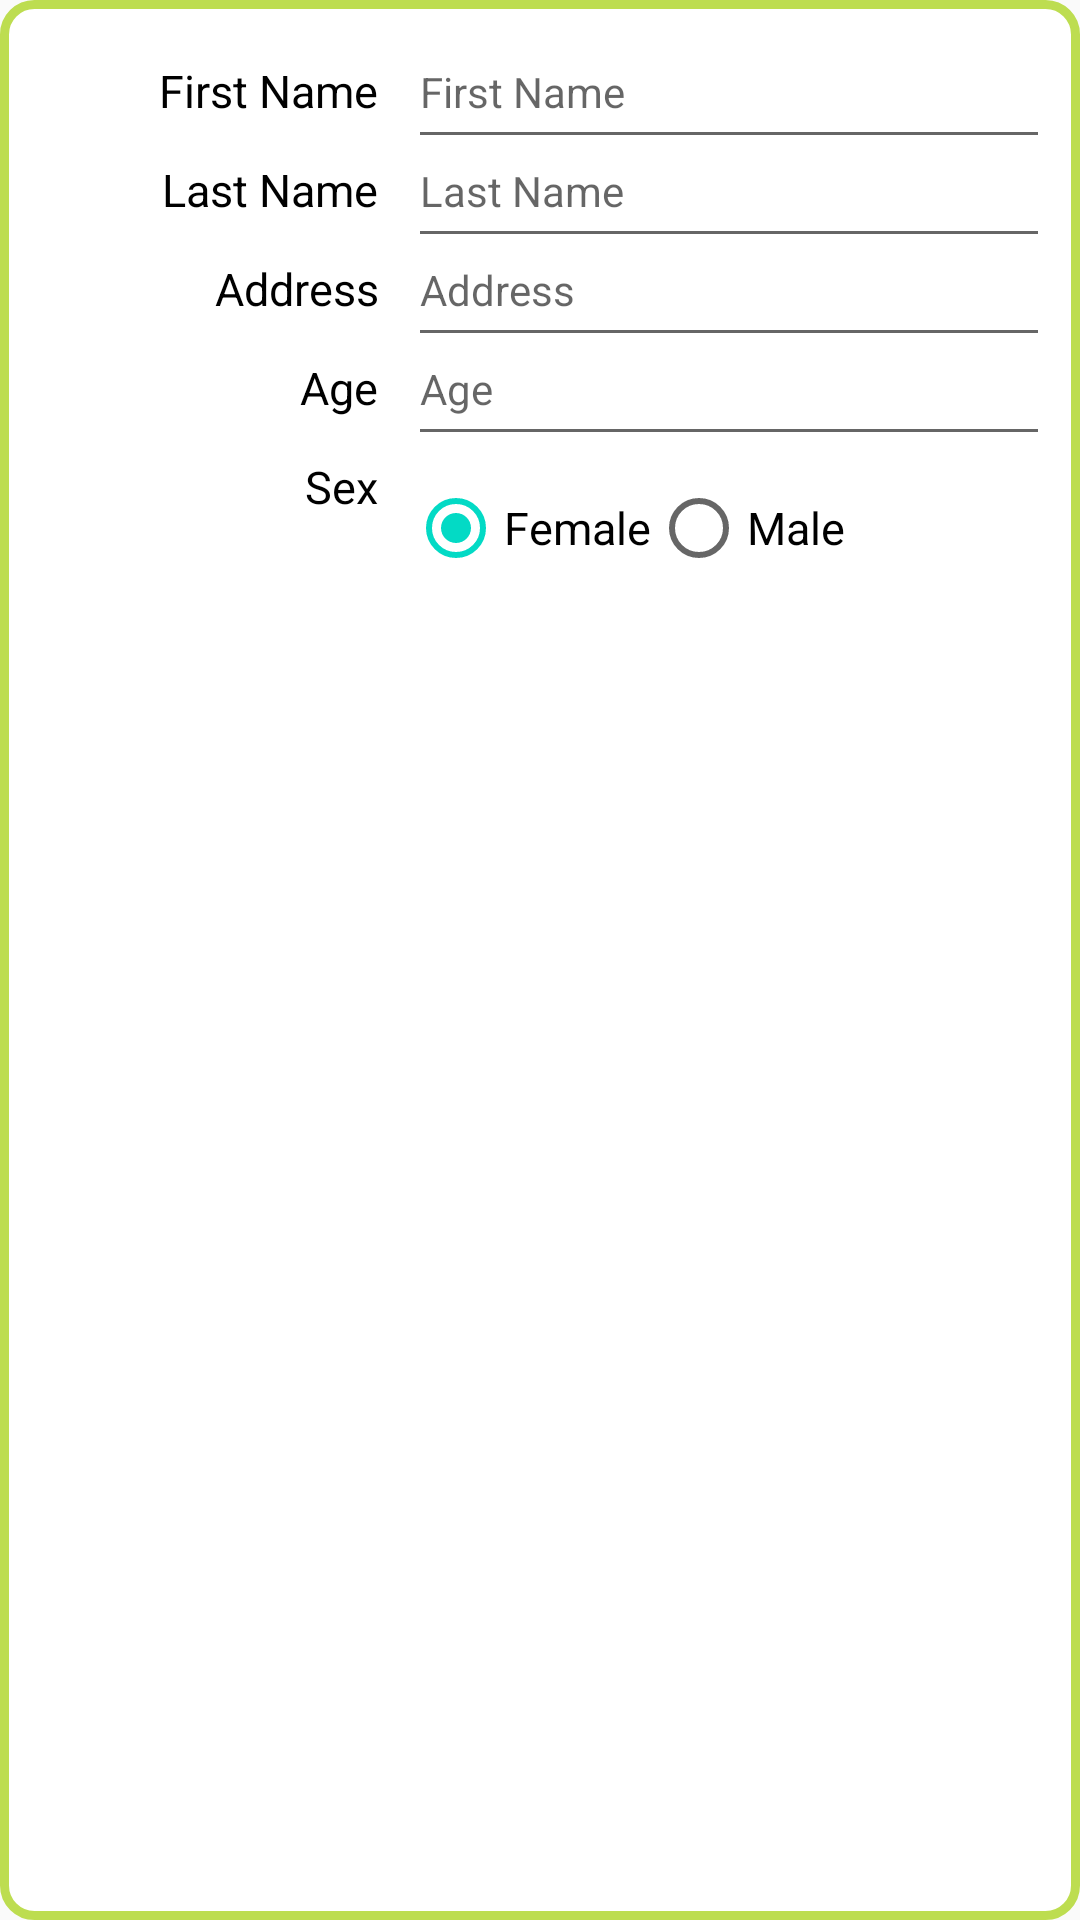

The Android layout XML behind this screen, and the referenced resources:
<!-- AndroidManifest.xml: application theme Theme.AndroidTut -->
<!-- res/layout/hotel_guest_list_layout.xml -->
<?xml version="1.0" encoding="utf-8"?>
<androidx.constraintlayout.widget.ConstraintLayout xmlns:android="http://schemas.android.com/apk/res/android"

    android:layout_width="match_parent"
    android:layout_height="wrap_content"
    android:background="@drawable/layout_border"
    android:layout_marginTop="20dp"
    android:layout_marginHorizontal="10dp"
    xmlns:app="http://schemas.android.com/apk/res-auto">

<androidx.constraintlayout.widget.ConstraintLayout
            android:layout_width="match_parent"
            android:layout_height="wrap_content"

            app:layout_constraintStart_toStartOf="parent"
            app:layout_constraintTop_toTopOf="parent">
    <androidx.constraintlayout.widget.Guideline
        android:id="@+id/guideLine"
        android:layout_width="wrap_content"
        android:layout_height="wrap_content"
        android:orientation="vertical"
        app:layout_constraintGuide_percent=".35"
        />

            <TextView
                android:id="@+id/hotel_guest_list_first_name_text_view"
                android:layout_width="wrap_content"
                android:layout_height="wrap_content"
                android:layout_marginTop="20dp"
                android:fontFamily="sans-serif"
                android:gravity="center_horizontal"
                android:text="First Name"
                android:textAlignment="center"
                android:textColor="@color/black"
                android:textSize="15sp"
                app:layout_constraintTop_toTopOf="parent"
                app:layout_constraintEnd_toEndOf="@id/guideLine"/>

        <EditText
            android:id="@+id/hotel_guest_list_first_name_edittext_view"
            android:layout_height="wrap_content"
            android:layout_width="0dp"
            android:fontFamily="sans-serif"
            android:minHeight="48dp"
            android:hint="First Name"
            android:textColor="@color/black"
            android:textSize="14sp"
            app:layout_constraintStart_toStartOf="@id/guideLine"
            app:layout_constraintTop_toTopOf="@id/hotel_guest_list_first_name_text_view"
            app:layout_constraintEnd_toEndOf="parent"
            app:layout_constraintBaseline_toBaselineOf="@id/hotel_guest_list_first_name_text_view"
            android:layout_marginHorizontal="10dp"/>

    <TextView
        android:id="@+id/hotel_guest_list_last_name_text_view"
        android:layout_width="wrap_content"
        android:layout_height="wrap_content"
        android:fontFamily="sans-serif"
        android:gravity="center_horizontal"
        android:text="Last Name"
        android:textAlignment="center"
        android:textColor="@color/black"
        android:textSize="15sp"
        app:layout_constraintEnd_toEndOf="@id/hotel_guest_list_first_name_text_view"
        app:layout_constraintTop_toBottomOf="@id/hotel_guest_list_first_name_edittext_view" />

    <EditText
            android:id="@+id/hotel_guest_list_last_name_edittext_view"
            android:layout_width="0dp"
            android:layout_height="wrap_content"
            android:fontFamily="sans-serif"
            android:minHeight="48dp"
            android:textColor="@color/black"
            android:textSize="14sp"
            android:hint="Last Name"
            app:layout_constraintStart_toStartOf="@id/guideLine"
            app:layout_constraintTop_toTopOf="@id/hotel_guest_list_last_name_text_view"
            app:layout_constraintBaseline_toBaselineOf="@id/hotel_guest_list_last_name_text_view"
            app:layout_constraintEnd_toEndOf="parent"
            android:layout_marginHorizontal="10dp"/>

    <TextView
        android:id="@+id/hotel_guest_list_address_text_view"
        android:layout_width="wrap_content"
        android:layout_height="wrap_content"
        android:fontFamily="sans-serif"
        android:gravity="center_horizontal"
        android:text="Address"
        android:textAlignment="center"
        android:textColor="@color/black"
        android:textSize="15sp"
        app:layout_constraintEnd_toEndOf="@id/hotel_guest_list_last_name_text_view"
        app:layout_constraintTop_toBottomOf="@id/hotel_guest_list_last_name_edittext_view" />

    <EditText
        android:id="@+id/hotel_guest_list_address_edittext_view"
        android:layout_width="0dp"
        android:layout_height="wrap_content"
        android:fontFamily="sans-serif"
        android:minHeight="48dp"
        android:text=""
        android:textColor="@color/black"
        android:textSize="14sp"
        android:hint="Address"
        app:layout_constraintStart_toStartOf="@id/guideLine"
        app:layout_constraintTop_toTopOf="@id/hotel_guest_list_address_text_view"
        app:layout_constraintBaseline_toBaselineOf="@id/hotel_guest_list_address_text_view"
        app:layout_constraintEnd_toEndOf="parent"
        android:layout_marginHorizontal="10dp"/>

    <TextView
        android:id="@+id/hotel_guest_list_age_text_view"
        android:layout_width="wrap_content"
        android:layout_height="wrap_content"
        android:fontFamily="sans-serif"
        android:gravity="center_horizontal"
        android:text="Age"
        android:textAlignment="center"
        android:textColor="@color/black"
        android:textSize="15sp"
        app:layout_constraintEnd_toEndOf="@id/guideLine"
        app:layout_constraintTop_toBottomOf="@id/hotel_guest_list_address_edittext_view" />

    <EditText
        android:id="@+id/hotel_guest_list_age_edittext_view"
        android:layout_width="0dp"
        android:layout_height="wrap_content"
        android:fontFamily="sans-serif"
        android:minHeight="48dp"
        android:hint="Age"
        android:textColor="@color/black"
        android:textSize="14sp"
        android:inputType="number"
        app:layout_constraintTop_toTopOf="@id/hotel_guest_list_age_text_view"
        app:layout_constraintEnd_toEndOf="parent"
        app:layout_constraintStart_toStartOf="@id/guideLine"
        app:layout_constraintBaseline_toBaselineOf="@id/hotel_guest_list_age_text_view"
        android:layout_marginHorizontal="10dp"/>

    <TextView
                android:id="@+id/hotel_guest_list_sex_text_view"
                android:layout_width="wrap_content"
                android:layout_height="wrap_content"
                android:fontFamily="sans-serif"
                android:gravity="center_horizontal"
                android:text="Sex"
                android:textAlignment="center"
                android:textColor="@color/black"
                android:textSize="15sp"
                app:layout_constraintEnd_toEndOf="@id/guideLine"
                app:layout_constraintTop_toBottomOf="@id/hotel_guest_list_age_edittext_view" />

            <RadioGroup
                android:id="@+id/hotel_guest_list_radio_group"
                android:layout_width="0dp"
                android:layout_height="wrap_content"
                app:layout_constraintTop_toBottomOf="@id/hotel_guest_list_sex_text_view"
                app:layout_constraintStart_toStartOf="@id/guideLine"
                app:layout_constraintEnd_toEndOf="parent"
                app:layout_constraintTop_toTopOf="@id/hotel_guest_list_sex_text_view"
                android:layout_marginLeft="10dp"
                android:orientation="horizontal"
                >

                <RadioButton
                    android:id="@+id/female_sex_radio_button"
                    android:layout_width="wrap_content"
                    android:layout_height="wrap_content"
                    android:minHeight="48dp"
                    android:text="Female"
                    android:textSize="15sp"
                    android:checked="true"
                    >

                </RadioButton>
                <RadioButton
                    android:id="@+id/male_sex_radio_button"
                    android:layout_width="wrap_content"
                    android:layout_height="wrap_content"
                    android:minHeight="48dp"
                    android:text="Male"
                    android:textSize="15sp">
                </RadioButton>
            </RadioGroup>
    </androidx.constraintlayout.widget.ConstraintLayout>

</androidx.constraintlayout.widget.ConstraintLayout>
<!-- resources referenced by this layout -->
<resources>
  <!-- drawable layout_border (drawable) -->
  <?xml version="1.0" encoding="UTF-8"?>
  <shape xmlns:android="http://schemas.android.com/apk/res/android">
      <solid android:color="#FFFFFF"/>
      <stroke android:width="3dip" android:color="#bddd50" />
      <corners android:radius="10dip"/>
      <padding android:left="0dip" android:top="0dip" android:right="0dip" android:bottom="0dip" />
  </shape>
  <style name="Theme.AndroidTut" parent="Theme.AppCompat.Light.NoActionBar">
          
          <item name="colorPrimary">@color/purple_500</item>
          <item name="colorPrimaryDark">@color/purple_700</item>
          <item name="colorAccent">@color/teal_200</item>
          
      </style>
  <!-- not gathered from this repository: default colours our renderer supplied (Android Studio template values) -->
  <color name="purple_500">#FF6200EE</color>
  <color name="purple_700">#FF3700B3</color>
  <color name="teal_200">#FF03DAC5</color>
  <color name="black">#FF000000</color>
</resources>
